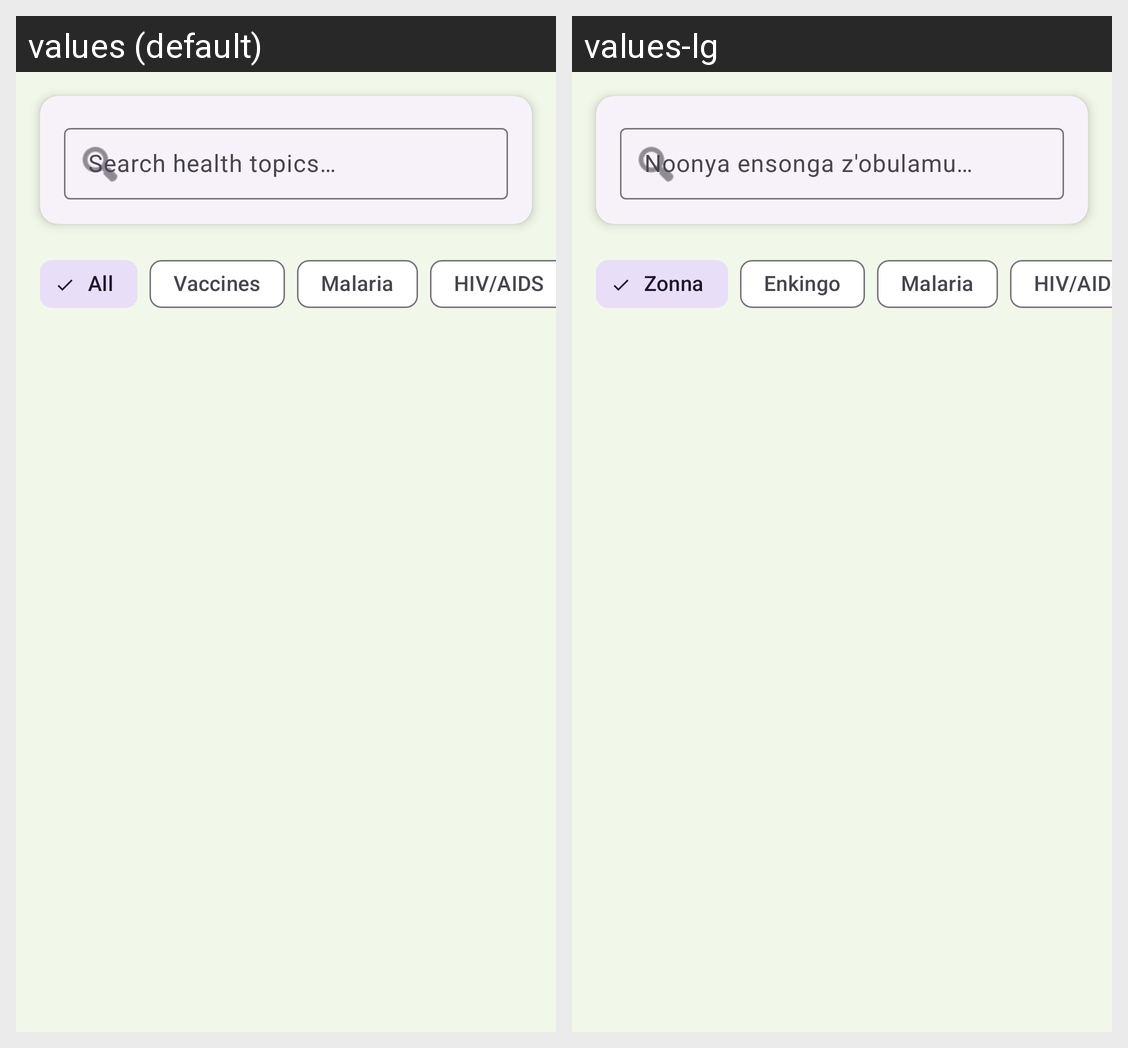

This grid shows one Android layout under two languages. Give, for every string resource on the screen, its name, the default text and each shown locale's text.
Android screen res/layout/fragment_knowledge.xml rendered under 2 locales, left to right: values (default), values-lg. Device: Nexus 5 (rendered at 1080×1920; each locale shown at half size, 540×960, under a caption strip naming it); theme Theme.HealthGuard.
Strings drawn on this screen, with the default value and each locale's value (text and hints the layout hard-codes, and strings that could not be matched under every locale, appear in the picture but are not listed):

knowledge_search
  values: Search health topics…
  values-lg: Noonya ensonga z'obulamu…

filter_all
  values: All
  values-lg: Zonna

filter_vaccines
  values: Vaccines
  values-lg: Enkingo

filter_malaria
  values: Malaria
  values-lg: Malaria

filter_hiv
  values: HIV/AIDS
  values-lg: HIV/AIDS
